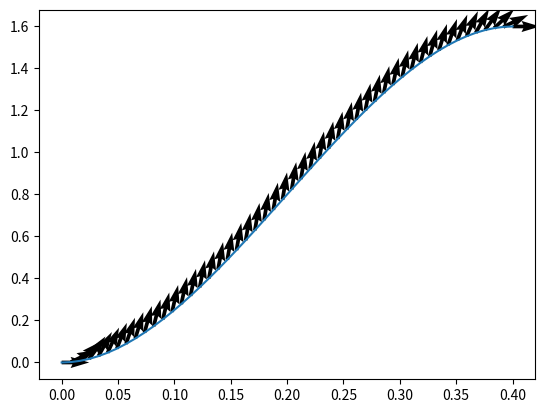

This figure's Python source:
import numpy as np
from scipy.interpolate import CubicSpline, CubicHermiteSpline
import matplotlib.pyplot as plt

PI = 3.141589

def get_y(x, c_arr):

    y = c_arr[0]*(x**3) + c_arr[1]*(x**2) + c_arr[2]*(x**1) + c_arr[3]*(x**0)
    slope = 3*c_arr[0]*(x**2) + 2*c_arr[1]*(x**1) + 1*c_arr[2]*(x**0)
    theta = np.arctan(slope)
    # print("yy-->", y[0])

    return y[0], theta[0]

def create_spline(x_start, y_start, theta_start, x_end, y_end, theta_end):

    x = [x_start, x_end]
    y = [y_start, y_end]
    dydx = [np.tan(theta_start), np.tan(theta_end)]
    # dydx = [90, np.tan(theta_end)]
    print(dydx)

    spline = CubicHermiteSpline(x, y, dydx)
    xx = list(np.linspace(spline.x[0], spline.x[1]))
    yy = []
    theta = []

    for i in xx:
        y_, theta_ = get_y(i, spline.c)
        # yy.append(get_y(i, spline.c))
        yy.append(y_)
        theta.append(theta_)

    # print(len(xx))
    # print(len(yy))
    # print(len(theta))

    # print("X-->",xx)
    # print("Y-->",yy)
    # print("T-->", theta)

    return xx, yy, theta

def my_cubic_spline_creator(x1, y1, theta1, x2, y2, theta2):
    X = np.array([[x1**3, x1**2, x1, 1],
                    [x2**3, x2**2, x2, 1],
                    [3*x1**2, 2*x1, 1, 0],
                    [3*x2**2, 2*x2, 1, 0]])
    Y = np.array([[y1], 
                    [y2],
                    [np.tan(theta1)],
                    [np.tan(theta2)]])

    coeff = np.linalg.pinv(X)@Y
    print(X)
    print(Y)
    print(coeff)
    xx = list(np.linspace(x1, x2))
    yy = []
    theta = []
    for i in xx:
        y_, theta_ = get_y(i, coeff)
        # yy.append(get_y(i, spline.c))
        yy.append(y_)
        theta.append(theta_)

    return xx, yy, theta







if __name__=='__main__':

    # x_start = 0
    # y_start = 0
    # theta_start = 0

    # x_end = 2
    # y_end = 2
    # delta_theta = PI/8
    # for i in range(3):
    #     xx, yy = create_spline(x_start, y_start, theta_start, x_end, y_end, theta_start + (delta_theta*i))
    #     print("End: ", x_end, y_end, (180/PI) * (theta_start + (delta_theta*i)))
    #     plt.plot(xx, yy)

    #     xx, yy = create_spline(x_start, y_start, theta_start, x_end, -y_end, theta_start - (delta_theta*i))
    #     print("End: ", x_end, y_end, (180/PI) * (theta_start - (delta_theta*i)))
    #     plt.plot(xx, yy)

    # xx, yy = create_spline(x_start, y_start, theta_start, x_end, 0, 0)
    # print("End: ", x_end, 0, (180/PI) * (0))
    # plt.plot(xx, yy)

    # plt.show()

    # print(my_cubic_spline_creator(0,0,0, 1,1, PI/4))
    # xx, yy, theta = my_cubic_spline_creator(0,0,np.deg2rad(67.5), 0.4,1.6, np.deg2rad(90))
    xx, yy, theta = my_cubic_spline_creator(0,0,np.deg2rad(0), 0.4,1.6, np.deg2rad(0))
    x_vector = np.cos(theta)
    y_vector = np.sin(theta)
    x_rotated = x_vector * np.cos(-np.pi / 2) - y_vector * np.sin(-np.pi / 2)
    y_rotated = x_vector * np.sin(-np.pi / 2) + y_vector * np.cos(-np.pi / 2)
    plt.plot(xx, yy)
    # plt.quiver(xx,yy,x_rotated, y_rotated)
    plt.quiver(xx,yy,x_vector, y_vector)
    plt.show()
    # for angle in np.arange(0, 180, 20): # angle is in degrees
    #     if abs(angle-90)<10:
    #         continue
    #     xx,yy,theta = create_spline(0,0, np.deg2rad(angle), 2,1, 0)
    #     theta_x = np.cos(theta)
    #     theta_y = np.sin(theta)
    #     plt.plot(xx, yy, label=angle)
    #     plt.quiver(xx,yy,theta_x, theta_y)
    # plt.legend()
    # plt.show()

    # xx1, yy1, theta1 = my_cubic_spline_creator(0,0, 0, 2,1, PI/8)
    # xx2, yy2, theta2 = my_cubic_spline_creator(0,0, 0, 2,-1, -PI/8)
    # xx3, yy3, theta3 = my_cubic_spline_creator(0,0, 0, 2,2, PI/4)
    # xx4, yy4, theta4 = my_cubic_spline_creator(0,0, 0, 2,-2, -PI/4)
    # xx5, yy5, theta5 = my_cubic_spline_creator(0,0, 0, 2,0, 0)
    # xx6, yy6, theta6 = my_cubic_spline_creator(0,0, 0, -2,2, PI/3)
    # xx7, yy7, theta7 = my_cubic_spline_creator(0,0, 0, -2,-2, -PI/4)

    # plt.plot(xx1, yy1)
    # plt.plot(xx2, yy2)
    # plt.plot(xx3, yy3)
    # plt.plot(xx4, yy4)
    # plt.plot(xx5, yy5)
    # plt.plot(xx6, yy6)
    # plt.plot(xx7, yy7)

    # plt.show()